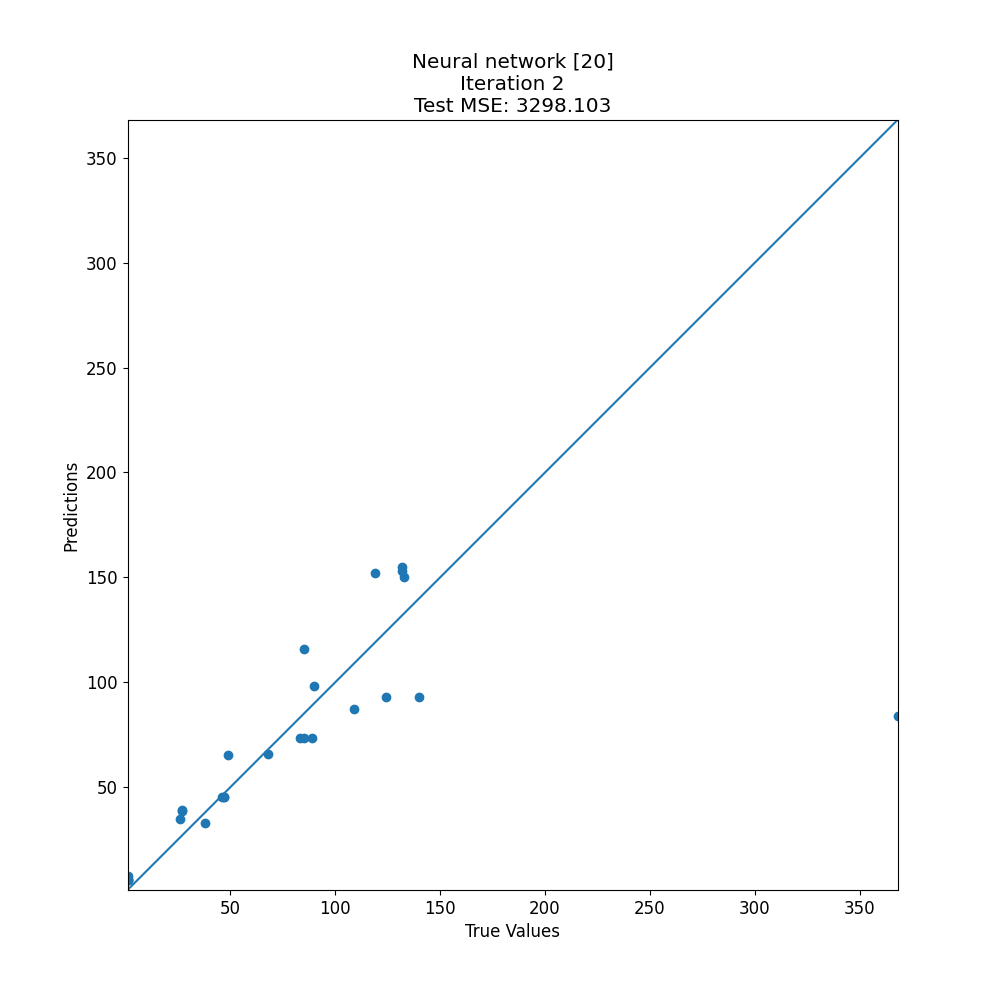

The data file committed next to this chart (first rows):
target, prediction
133, 150.3
47, 45.42
1, 5.572
1, 5.572
140, 92.84
132, 154.9
49, 65.5
368, 83.89
26, 34.77
83, 73.21
1, 7.866
27, 39
1, 5.576
46, 45.42
38, 33.06
119, 152.3
1, 6.246
68, 65.92
85, 73.22
132, 153.1
47, 45.41
85, 115.7
109, 87.44
90, 98.28
89, 73.21
27, 38.63
124, 92.84
